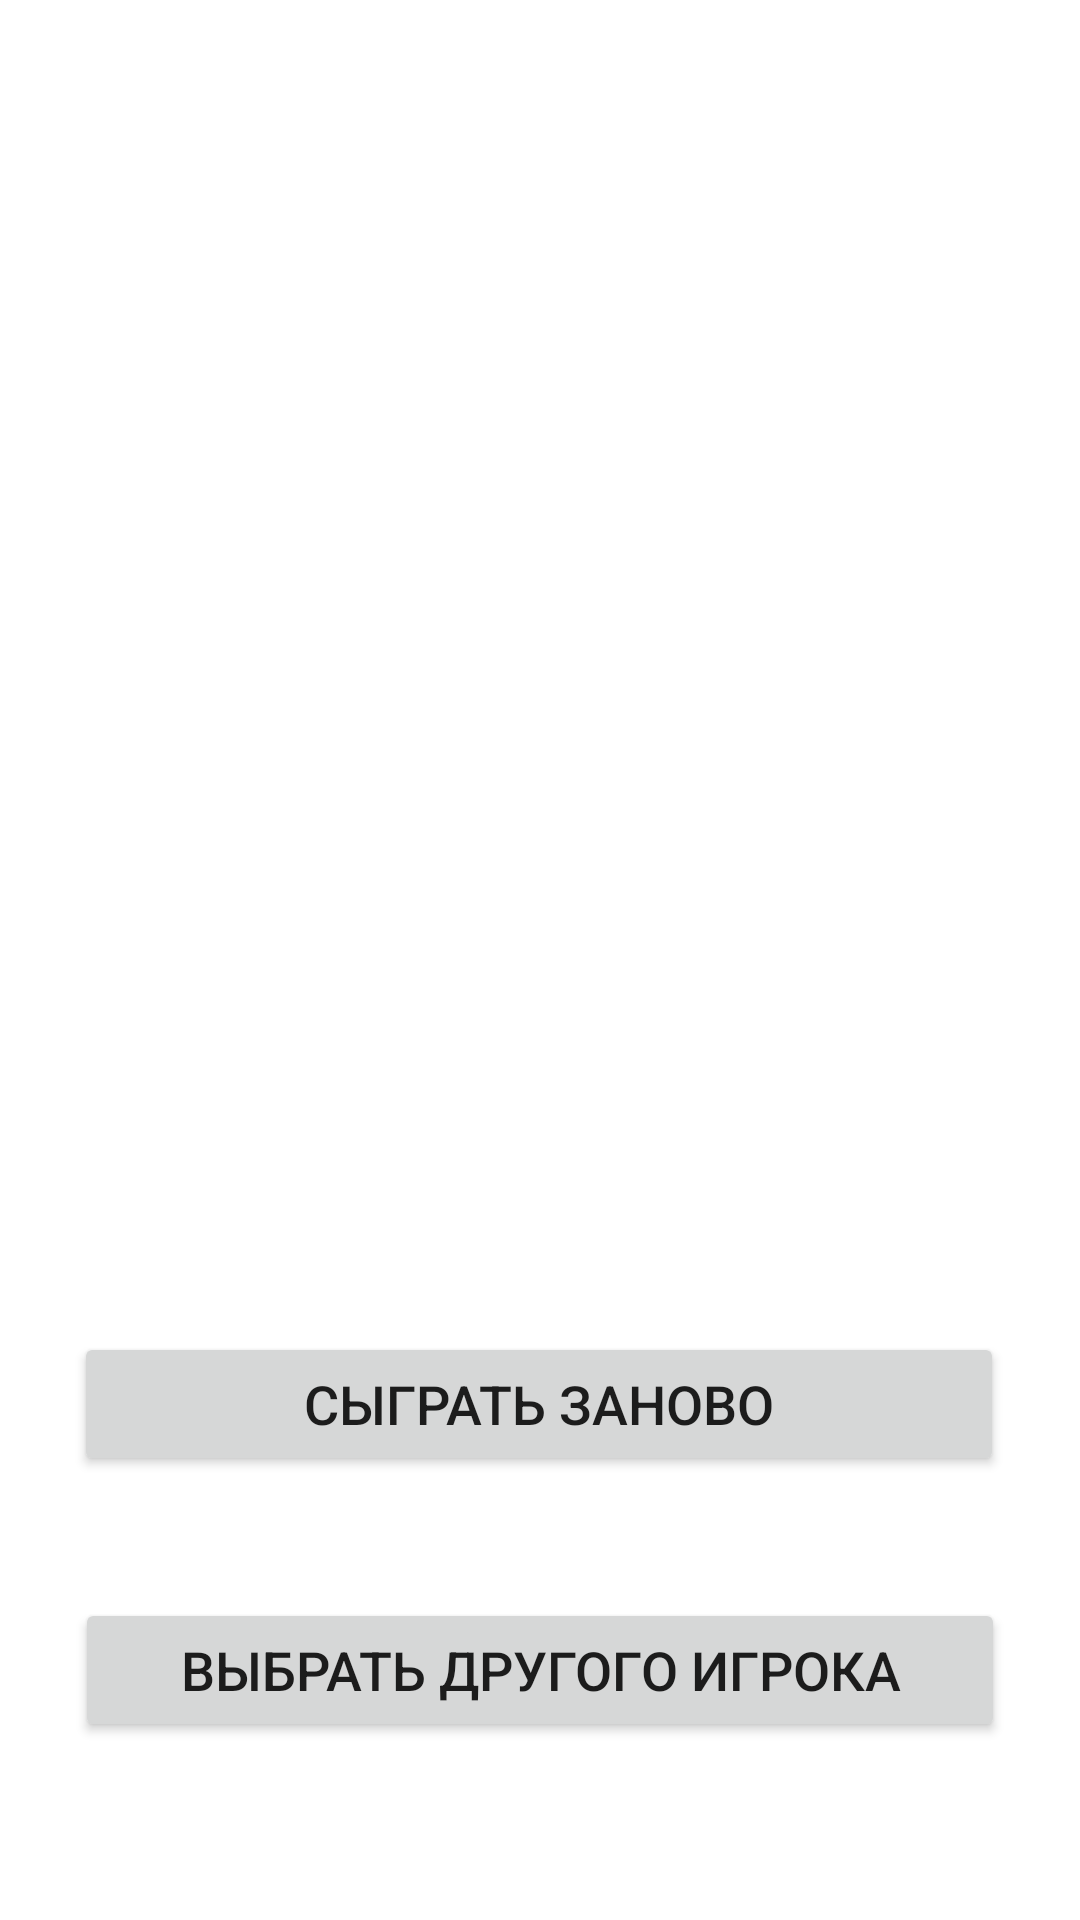

This screen was rendered from an Android layout file. Write that file and the resources it references.
<!-- AndroidManifest.xml: application theme Theme.Quizandroid -->
<!-- res/layout/fragment_finish_game.xml -->
<?xml version="1.0" encoding="utf-8"?>
<layout xmlns:android="http://schemas.android.com/apk/res/android"
    xmlns:app="http://schemas.android.com/apk/res-auto"
    xmlns:tools="http://schemas.android.com/tools">

    <data>
        <variable
            name="viewModel"
            type="com.example.quiz.viewmodel.FinishGameViewModel" />
    </data>

    <FrameLayout
        android:layout_width="match_parent"
        android:layout_height="match_parent"
        tools:context=".view.FinishGameFragment">

        <androidx.constraintlayout.widget.ConstraintLayout
            android:layout_width="match_parent"
            android:layout_height="match_parent">

            <TextView
                android:id="@+id/finish_text"
                android:layout_width="wrap_content"
                android:layout_height="wrap_content"
                android:width="310dp"
                android:height="120dp"
                android:textAlignment="center"
                android:textSize="18sp"
                app:layout_constraintBottom_toTopOf="@+id/playAgain"
                app:layout_constraintEnd_toEndOf="parent"
                app:layout_constraintStart_toStartOf="parent"
                app:layout_constraintTop_toTopOf="parent" />

            <Button
                android:id="@+id/playAgain"
                android:layout_width="wrap_content"
                android:layout_height="wrap_content"
                android:width="310dp"
                android:onClick="@{() -> viewModel.playAgain()}"
                android:text="@string/play_again"
                android:textSize="18sp"
                app:layout_constraintBottom_toBottomOf="parent"
                app:layout_constraintEnd_toEndOf="parent"
                app:layout_constraintHorizontal_bias="0.49"
                app:layout_constraintStart_toStartOf="parent"
                app:layout_constraintTop_toTopOf="parent"
                app:layout_constraintVertical_bias="0.75" />

            <Button
                android:id="@+id/chooseAnotherPlayerAfterFinish"
                android:layout_width="wrap_content"
                android:layout_height="wrap_content"
                android:width="310dp"
                android:text="@string/choose_another_player"
                android:textSize="18sp"
                app:layout_constraintBottom_toBottomOf="parent"
                app:layout_constraintEnd_toEndOf="parent"
                app:layout_constraintStart_toStartOf="parent"
                app:layout_constraintTop_toTopOf="parent"
                app:layout_constraintVertical_bias="0.9" />

        </androidx.constraintlayout.widget.ConstraintLayout>
    </FrameLayout>
</layout>
<!-- resources referenced by this layout -->
<resources>
  <string name="choose_another_player">Выбрать другого игрока</string>
  <string name="play_again">Сыграть заново</string>
  <style name="Theme.Quizandroid" parent="Theme.MaterialComponents.DayNight.DarkActionBar">
          
          <item name="colorPrimary">@color/purple_500</item>
          <item name="colorPrimaryVariant">@color/purple_700</item>
          <item name="colorOnPrimary">@color/white</item>
          
          <item name="colorSecondary">@color/teal_200</item>
          <item name="colorSecondaryVariant">@color/teal_700</item>
          <item name="colorOnSecondary">@color/black</item>
          
          <item name="android:statusBarColor" tools:targetApi="l">?attr/colorPrimaryVariant</item>
          
      </style>
  <color name="purple_500">#FF6200EE</color>
  <color name="purple_700">#FF3700B3</color>
  <color name="white">#FFFFFFFF</color>
  <color name="teal_200">#FF03DAC5</color>
  <color name="teal_700">#FF018786</color>
  <color name="black">#FF000000</color>
</resources>
